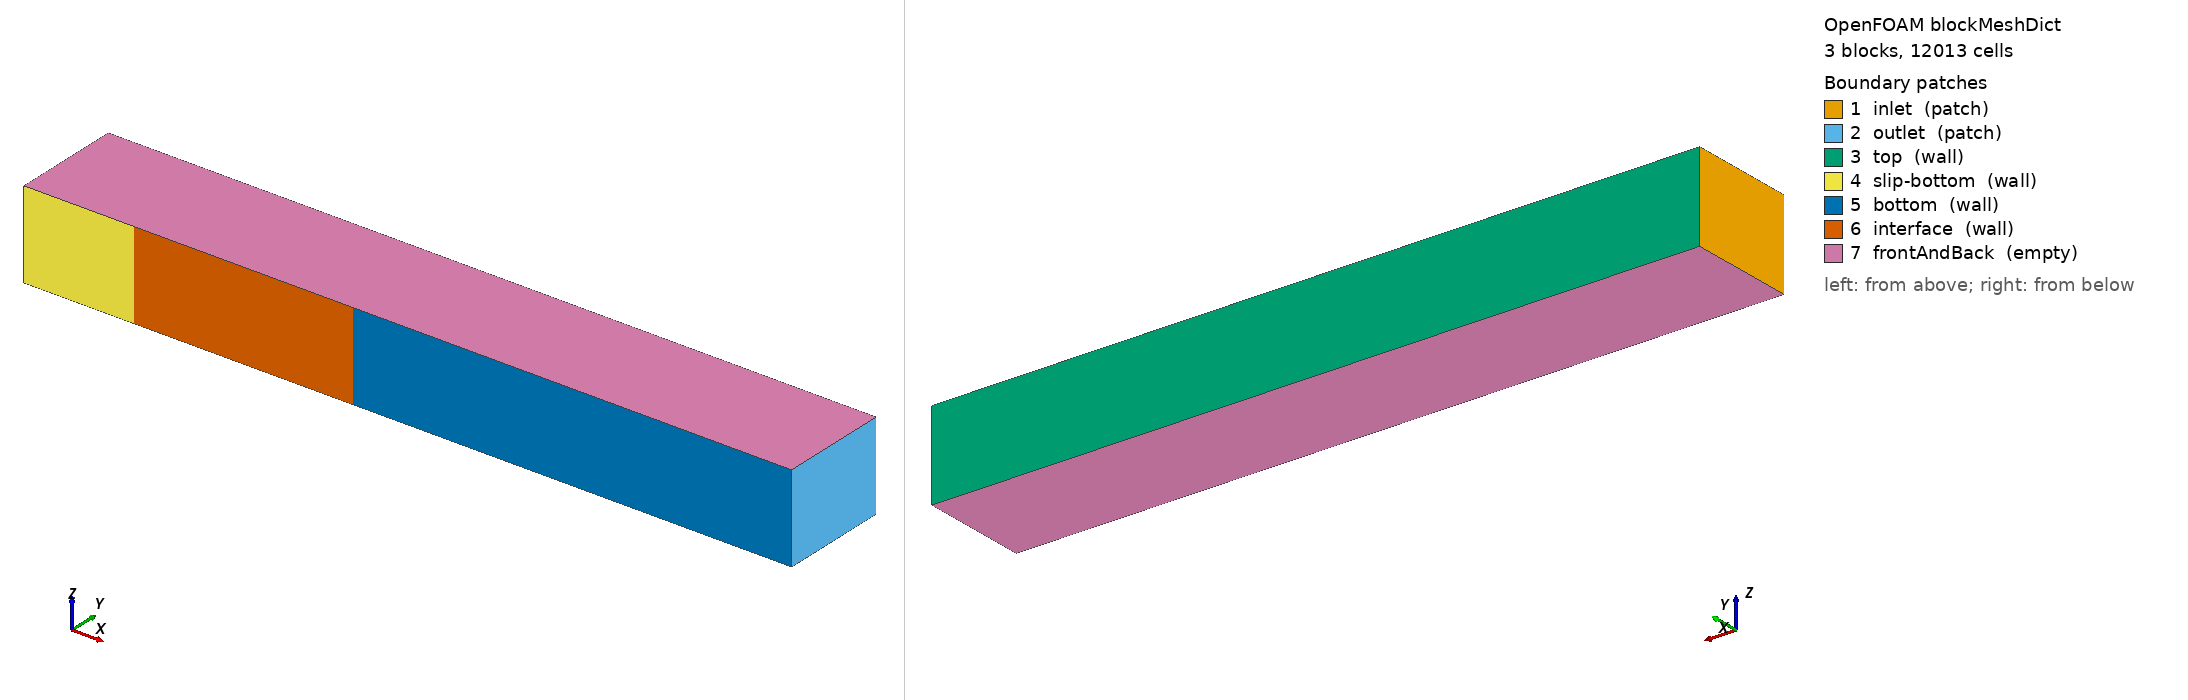

OpenFOAM case: the mesh blockMesh builds from blockMeshDict, 3 block(s), 12013 cells. Boundary patches (legend numbers): 1 inlet (patch), 2 outlet (patch), 3 top (wall), 4 slip-bottom (wall), 5 bottom (wall), 6 interface (wall), 7 frontAndBack (empty). Left view from above one corner, right view from below the opposite corner. Boundary conditions: 0 field file(s) under 0/; 0 of 7 drawn patches have an entry in a shipped field file.

=== system/blockMeshDict ===
/*--------------------------------*- C++ -*----------------------------------*\
| =========                 |                                                 |
| \\      /  F ield         | OpenFOAM: The Open Source CFD Toolbox           |
|  \\    /   O peration     | Version:  v2406                                 |
|   \\  /    A nd           | Website:  www.openfoam.com                      |
|    \\/     M anipulation  |                                                 |
\*---------------------------------------------------------------------------*/
FoamFile
{
    version     2.0;
    format      ascii;
    class       dictionary;
    object      blockMeshDict;
}
// * * * * * * * * * * * * * * * * * * * * * * * * * * * * * * * * * * * * * //

// The channel of preCICE's flow-over-heated-plate fluid-openfoam case: x in
// [-0.5, 3], y in [0, 0.5], the plate's top surface (patch interface) at y = 0,
// x in [0, 1]. Same blocks, cells and grading; one cell across z (2-D).
vertices
(
    (0 0 0)
    (1 0 0)
    (1 .5 0)
    (0 .5 0)
    (0 0 .4)
    (1 0 .4)
    (1 .5 .4)
    (0 .5 .4)
    (3 0 0)
    (3 .5 0)
    (3 0 .4)
    (3 .5 .4)
    (-.5 0 0)
    (-.5 .5 0)
    (-.5 .5 .4)
    (-.5 0 .4)
);

blocks
(
    hex (12 0 3 13 15 4 7 14) (81 41 1) simpleGrading (.2 15 1)
    hex (0 1 2 3 4 5 6 7) (161 41 1) simpleGrading (5 15 1)
    hex (1 8 9 2 5 10 11 6) (51 41 1) simpleGrading (1 15 1)
);

boundary
(
    inlet
    {
        type patch;
        faces ((13 12 15 14));
    }
    outlet
    {
        type patch;
        faces ((8 9 11 10));
    }
    top
    {
        type wall;
        faces
        (
            (7 6 2 3)
            (9 2 6 11)
            (13 3 7 14)
        );
    }
    slip-bottom
    {
        type wall;
        faces ((15 12 0 4));
    }
    bottom
    {
        type wall;
        faces ((1 8 10 5));
    }
    interface
    {
        type wall;
        faces ((4 0 1 5));
    }
    frontAndBack
    {
        type empty;
        faces
        (
            (12 0 3 13)
            (15 14 7 4)
            (0 1 2 3)
            (4 7 6 5)
            (1 8 9 2)
            (5 6 11 10)
        );
    }
);

// ************************************************************************* //


=== system/controlDict ===
FoamFile { version 2.0; format ascii; class dictionary; object controlDict; }
application incompressibleFluid; startFrom startTime; startTime 0; stopAt endTime; endTime 1; deltaT 0.01;
writeControl timeStep; writeInterval 20; writeFormat ascii; writePrecision 10; timeFormat general; timePrecision 6; runTimeModifiable false; adjustTimeStep no;
